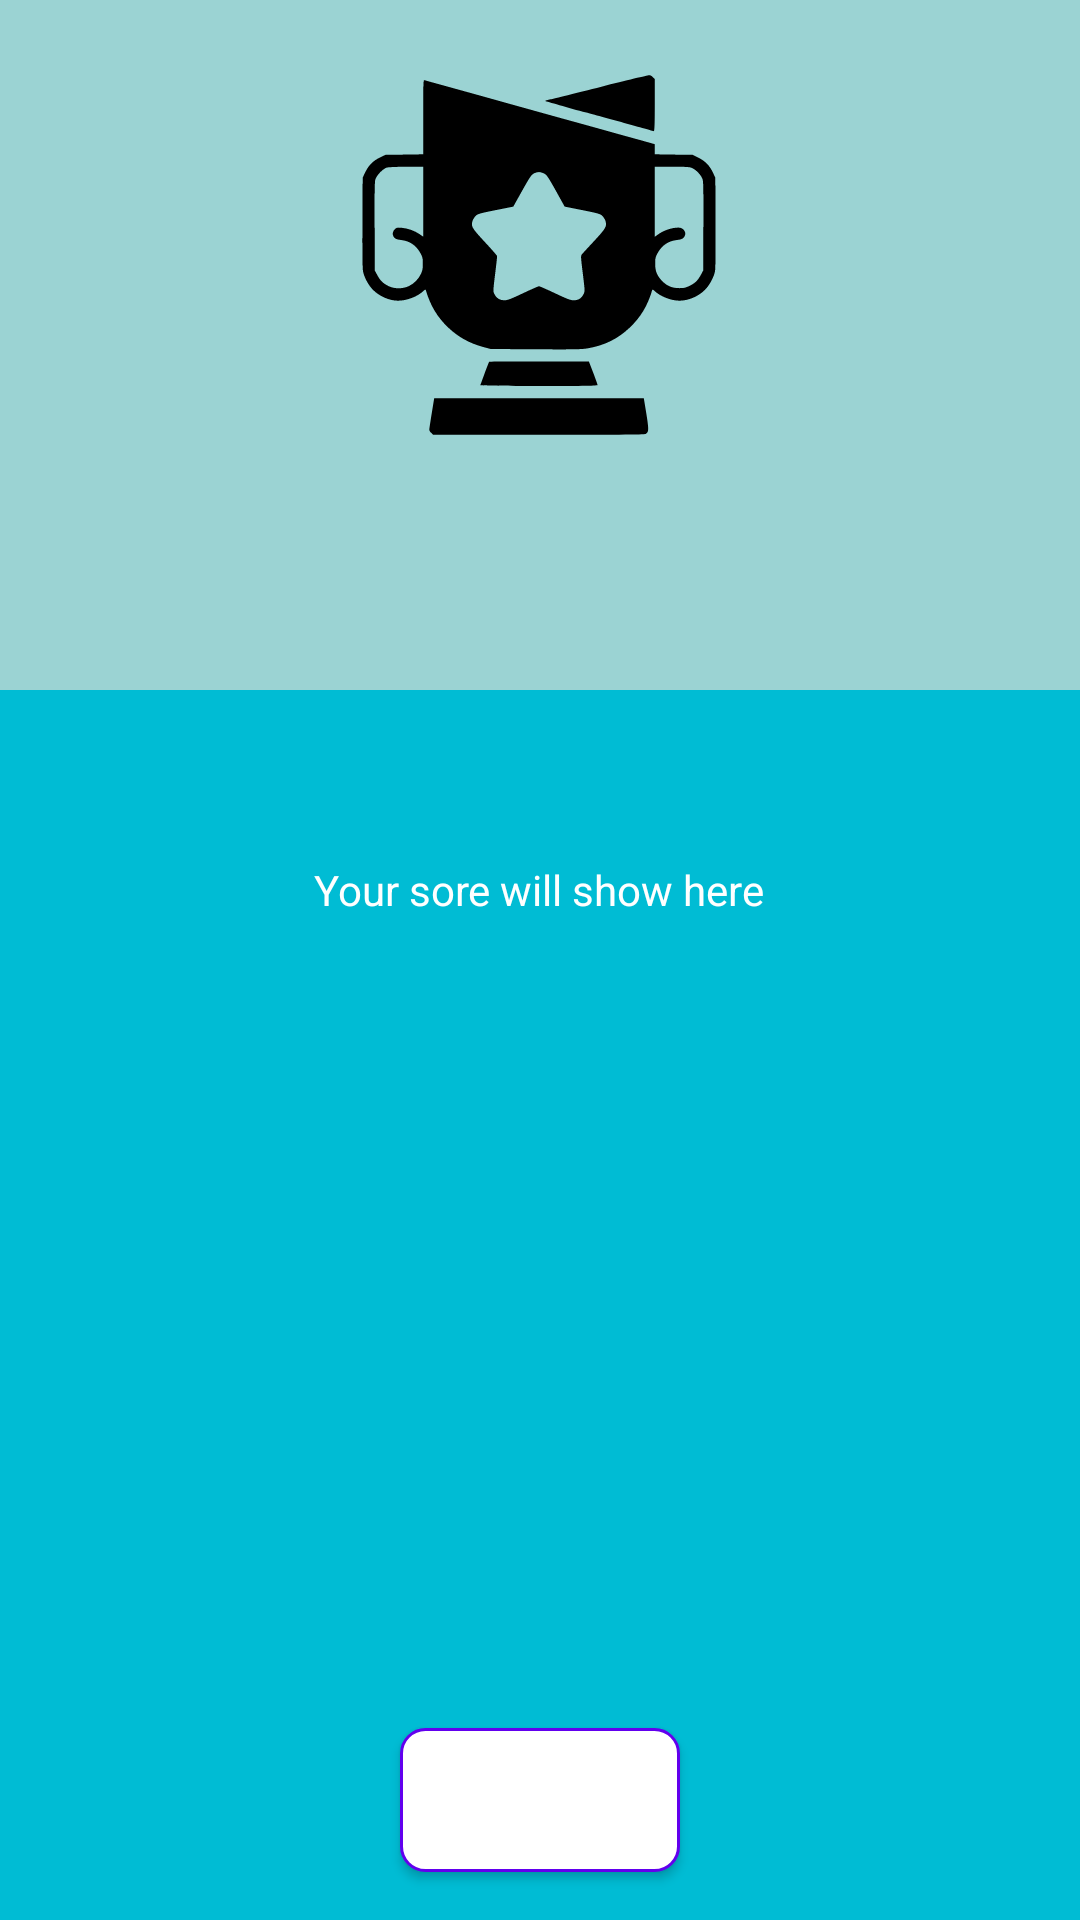

Here is an Android app screen rendered from its layout file. Give the layout XML and the strings, colors and styles it references.
<!-- AndroidManifest.xml: application theme Theme.Quizzed -->
<!-- res/layout/fragment_result.xml -->
<?xml version="1.0" encoding="utf-8"?>
<FrameLayout xmlns:android="http://schemas.android.com/apk/res/android"
    xmlns:app="http://schemas.android.com/apk/res-auto"
    xmlns:tools="http://schemas.android.com/tools"
    android:layout_width="match_parent"
    android:layout_height="match_parent"
    android:clickable="true"
    android:background="#00BCD4"
    tools:context=".Fragment_result">

    <androidx.constraintlayout.widget.ConstraintLayout
        android:layout_width="match_parent"
        android:orientation="vertical"

        android:layout_height="match_parent">

        <androidx.constraintlayout.widget.ConstraintLayout
            android:id="@+id/constraintLayout"
            android:layout_width="match_parent"
            android:layout_height="230dp"
            android:background="#9BD3D3"
            android:clickable="true"
            app:layout_constraintEnd_toEndOf="parent"
            app:layout_constraintStart_toStartOf="parent"
            app:layout_constraintTop_toTopOf="parent">

            <ImageView
                android:id="@+id/imageView8"
                android:layout_width="130dp"
                android:layout_height="130dp"
                android:layout_marginStart="141dp"
                android:layout_marginTop="20dp"
                android:layout_marginEnd="142dp"
                android:src="@drawable/_801933_achievement_award_cup_medal_success_icon"
                app:layout_constraintEnd_toEndOf="parent"
                app:layout_constraintStart_toStartOf="parent"
                app:layout_constraintTop_toTopOf="parent" />

            <TextView
                android:id="@+id/textView9"
                style="@style/TextAppearance.AppCompat.Subhead"
                android:layout_width="wrap_content"
                android:layout_height="wrap_content"
                android:layout_marginStart="188dp"
                android:layout_marginTop="30dp"
                android:layout_marginEnd="188dp"
                android:layout_marginBottom="30dp"
                android:text="Result"
                android:textSize="25dp"
                android:textStyle="bold"
                app:layout_constraintBottom_toBottomOf="parent"
                app:layout_constraintEnd_toEndOf="parent"
                app:layout_constraintStart_toStartOf="parent"
                app:layout_constraintTop_toBottomOf="@+id/imageView8" />


        </androidx.constraintlayout.widget.ConstraintLayout>

        <TextView
            android:id="@+id/textView10"
            android:layout_width="wrap_content"
            android:layout_height="wrap_content"
            android:layout_gravity="center"
            android:layout_marginStart="129dp"
            android:layout_marginTop="52dp"
            android:layout_marginEnd="130dp"
            android:paddingTop="5dp"
            android:text="Your sore will show here"
            android:textColor="@color/white"
            app:layout_constraintEnd_toEndOf="parent"
            app:layout_constraintStart_toStartOf="parent"
            app:layout_constraintTop_toBottomOf="@+id/constraintLayout" />

        <Button
            android:id="@+id/button3"
            android:layout_width="wrap_content"
            android:layout_height="wrap_content"
            android:layout_marginBottom="16dp"
            android:text="Quiz page"
            android:textColor="@color/white"
            android:background="@drawable/edit_background"
            app:layout_constraintBottom_toBottomOf="parent"
            app:layout_constraintEnd_toEndOf="parent"
            app:layout_constraintStart_toStartOf="parent" />


    </androidx.constraintlayout.widget.ConstraintLayout>

</FrameLayout>
<!-- resources referenced by this layout -->
<resources>
  <!-- drawable _801933_achievement_award_cup_medal_success_icon: vector/xml drawable (drawable, 3468 chars, omitted) -->
  <!-- drawable edit_background (drawable-v24) -->
  <?xml version="1.0" encoding="utf-8"?>
  <shape xmlns:android="http://schemas.android.com/apk/res/android">
      <solid android:color="@color/white"></solid>
          <corners android:radius="8dp"></corners>
              <size android:height="40dp"></size>
                  <padding android:bottom="8dp" android:left="16dp" android:right="8dp" android:top="8dp"></padding>
                      <stroke android:color="@color/purple_500" android:width="1dp"></stroke>
  
  </shape>
  <style name="Theme.Quizzed" parent="Theme.MaterialComponents.DayNight.NoActionBar">
          
          <item name="colorPrimary">@color/purple_500</item>
          <item name="colorPrimaryVariant">@color/purple_700</item>
          <item name="colorOnPrimary">@color/white</item>
          
          <item name="colorSecondary">@color/teal_200</item>
          <item name="colorSecondaryVariant">@color/teal_700</item>
          <item name="colorOnSecondary">@color/black</item>
          
          <item name="android:statusBarColor">?attr/colorPrimaryVariant</item>
          
      </style>
  <!-- not gathered from this repository: default colours our renderer supplied (Android Studio template values) -->
  <color name="purple_500">#FF6200EE</color>
  <color name="purple_700">#FF3700B3</color>
  <color name="teal_200">#FF03DAC5</color>
  <color name="teal_700">#FF018786</color>
  <color name="black">#FF000000</color>
  <color name="white">#FFFFFFFF</color>
</resources>
